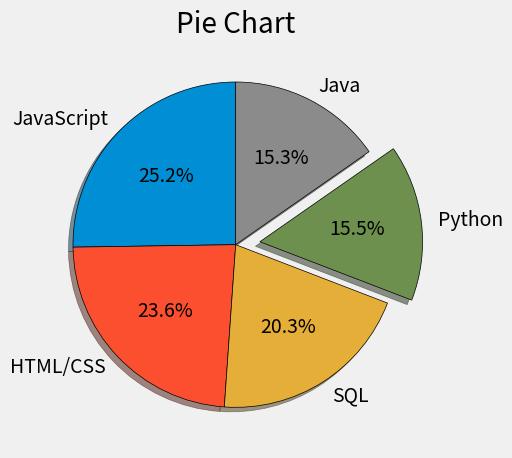

Python code for this plot:
from matplotlib import pyplot as plt

plt.style.use("fivethirtyeight")

slices = [59219, 55466, 47544, 36443, 35917]
labels = ['JavaScript', 'HTML/CSS', 'SQL', 'Python', 'Java']
explode = [0, 0, 0, 0.15, 0]    #We can pass an explode list to show
                                #which data we are highliting

plt.pie(slices, labels= labels, explode= explode, shadow= True, 
        wedgeprops= {"edgecolor": "black"}, startangle= 90, autopct= "%1.1f%%")
#Pie charts are created just like bar and line charts, we pass first
#x value, then labels. Check documentation for more arguments.

plt.title("Pie Chart")
plt.tight_layout()
plt.show()